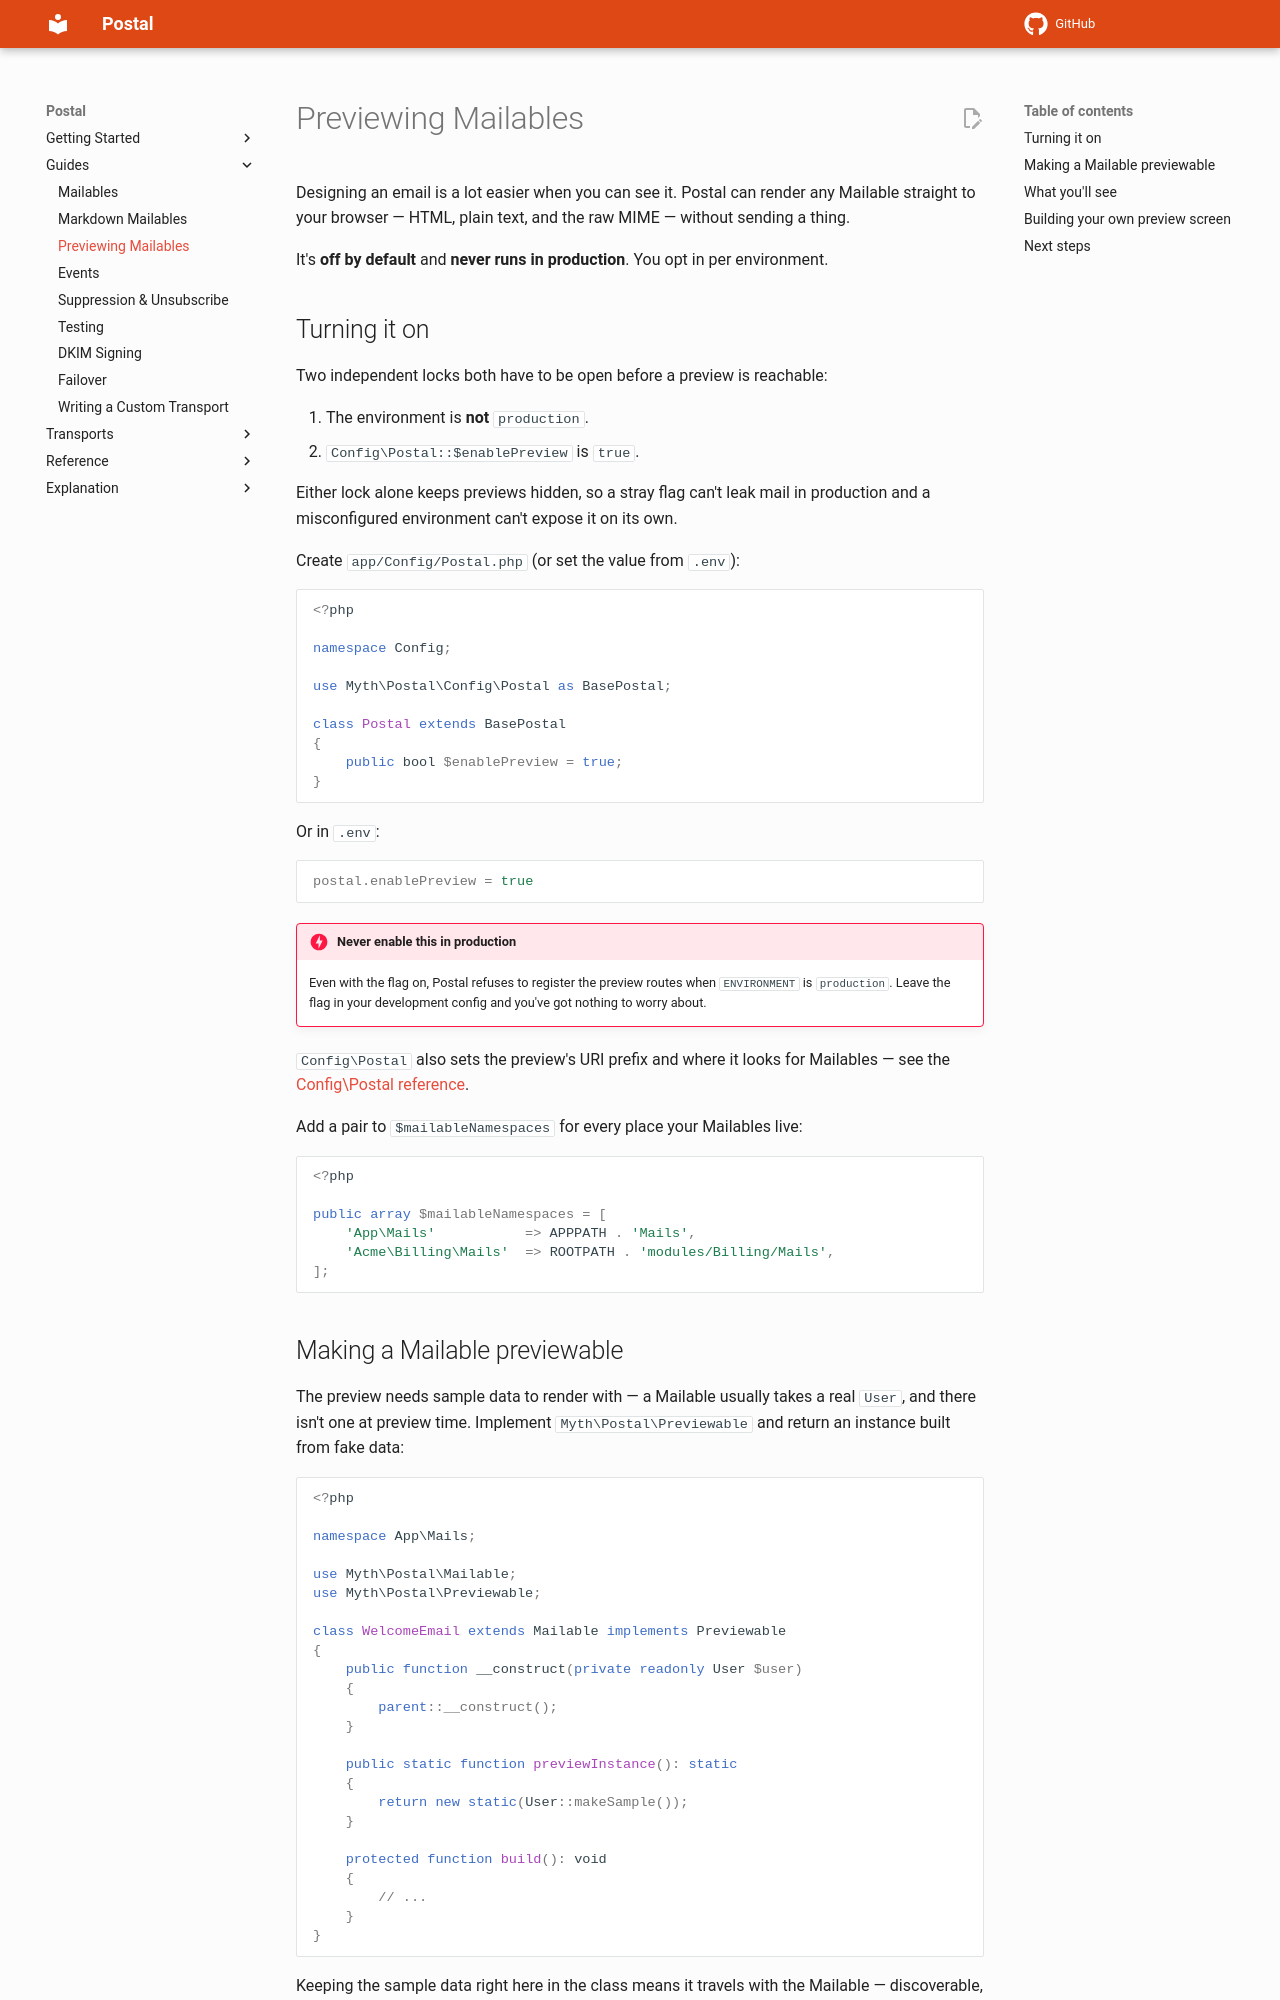

repository: lonnieezell/postal · page: previewing/index.html · generator: mkdocs

# Previewing Mailables

Designing an email is a lot easier when you can see it. Postal can render any Mailable straight to your browser — HTML, plain text, and the raw MIME — without sending a thing.

It's **off by default** and **never runs in production**. You opt in per environment.

## Turning it on

Two independent locks both have to be open before a preview is reachable:

1. The environment is **not** `production`.
2. `Config\Postal::$enablePreview` is `true`.

Either lock alone keeps previews hidden, so a stray flag can't leak mail in production and a misconfigured environment can't expose it on its own.

Create `app/Config/Postal.php` (or set the value from `.env`):

```php
<?php

namespace Config;

use Myth\Postal\Config\Postal as BasePostal;

class Postal extends BasePostal
{
    public bool $enablePreview = true;
}
```

Or in `.env`:

```ini
postal.enablePreview = true
```

!!! danger "Never enable this in production"
    Even with the flag on, Postal refuses to register the preview routes when `ENVIRONMENT` is `production`. Leave the flag in your development config and you've got nothing to worry about.

`Config\Postal` also sets the preview's URI prefix and where it looks for Mailables — see the [Config\Postal reference](reference/config-postal.md#preview).

Add a pair to `$mailableNamespaces` for every place your Mailables live:

```php
<?php

public array $mailableNamespaces = [
    'App\Mails'           => APPPATH . 'Mails',
    'Acme\Billing\Mails'  => ROOTPATH . 'modules/Billing/Mails',
];
```

## Making a Mailable previewable

The preview needs sample data to render with — a Mailable usually takes a real `User`, and there isn't one at preview time. Implement `Myth\Postal\Previewable` and return an instance built from fake data:

```php
<?php

namespace App\Mails;

use Myth\Postal\Mailable;
use Myth\Postal\Previewable;

class WelcomeEmail extends Mailable implements Previewable
{
    public function __construct(private readonly User $user)
    {
        parent::__construct();
    }

    public static function previewInstance(): static
    {
        return new static(User::makeSample());
    }

    protected function build(): void
    {
        // ...
    }
}
```

Keeping the sample data right here in the class means it travels with the Mailable — discoverable, version-controlled, and refactor-safe. Only Mailables that implement `Previewable` show up in the preview; the rest are ignored.

!!! tip "Generated Mailables are ready to go"
    `make:mailable` scaffolds the `implements Previewable` clause and a `previewInstance()` stub for you. Fill in the sample data and you're done.
